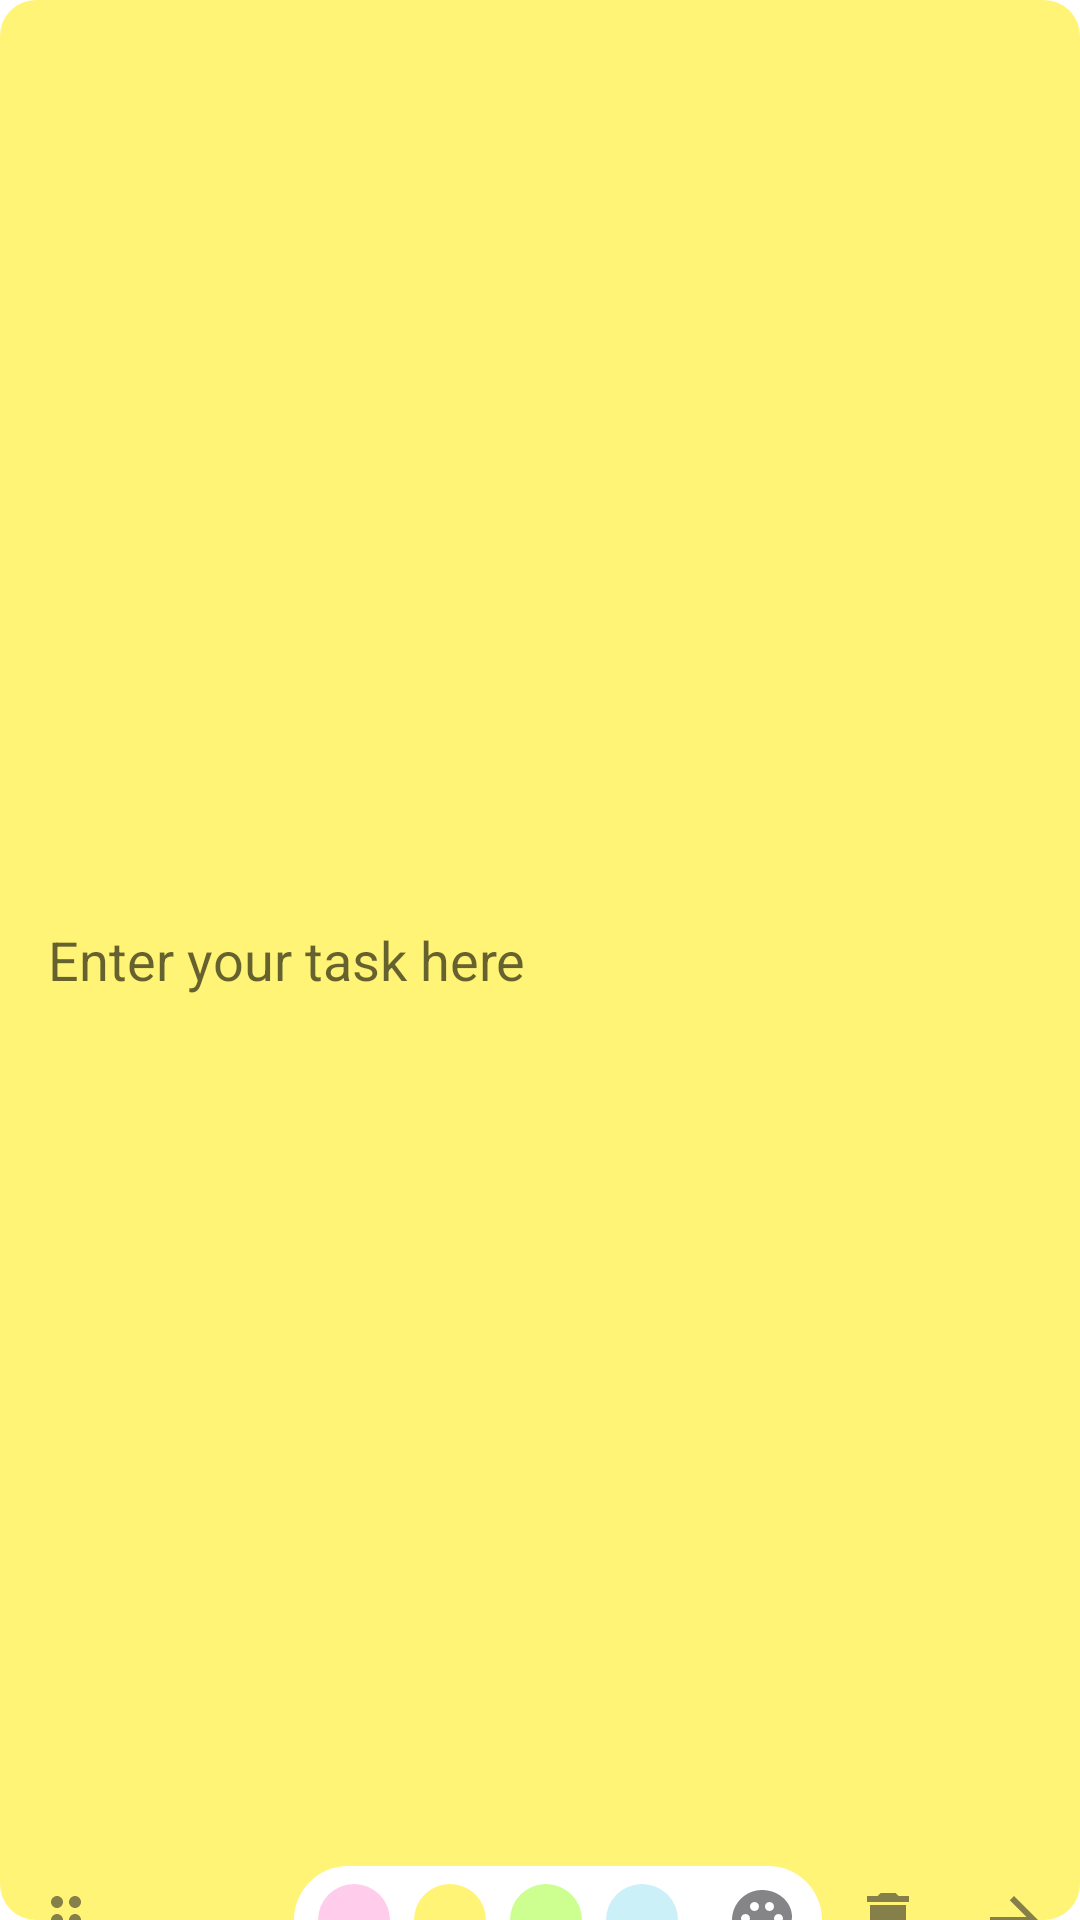

Android layout source for this screen:
<!-- AndroidManifest.xml: application theme Theme.KanbanBoard -->
<!-- res/layout/task_view.xml -->
<?xml version="1.0" encoding="utf-8"?>
<androidx.constraintlayout.widget.ConstraintLayout xmlns:android="http://schemas.android.com/apk/res/android"
    xmlns:app="http://schemas.android.com/apk/res-auto"
    xmlns:tools="http://schemas.android.com/tools"
    android:id="@+id/task_layout"
    android:layout_width="match_parent"
    android:layout_height="wrap_content"
    android:layout_marginLeft="8dp"
    android:layout_marginTop="8dp"
    android:layout_marginRight="8dp"
    android:layout_marginBottom="4dp"
    android:background="@drawable/task_card_yellow">

    <ImageView
        android:id="@+id/color_palette_background"
        android:layout_width="180dp"
        android:layout_height="40dp"
        android:padding="2dp"
        app:layout_constraintBottom_toBottomOf="parent"
        app:layout_constraintEnd_toStartOf="@+id/btn_delete"
        app:layout_constraintTop_toBottomOf="@+id/task_edit_text"
        app:layout_constraintVertical_bias="0.6"
        app:srcCompat="@drawable/color_palette_background"
        />

    <ImageButton
        android:id="@+id/btn_delete"
        android:layout_width="wrap_content"
        android:layout_height="wrap_content"
        android:layout_margin="2dp"
        android:background="@drawable/task_button_background"
        android:backgroundTint="#1E202124"
        android:backgroundTintMode="src_in"
        android:padding="8dp"
        android:tint="#8C202124"
        android:tintMode="src_in"
        app:layout_constraintBottom_toBottomOf="parent"
        app:layout_constraintEnd_toStartOf="@+id/btn_move"
        app:layout_constraintTop_toBottomOf="@+id/task_edit_text"
        app:srcCompat="@drawable/ic_delete_24px"
        android:contentDescription="@string/delete_btn_cont_desc" />

    <ImageButton
        android:id="@+id/btn_color"
        android:layout_width="wrap_content"
        android:layout_height="wrap_content"
        android:layout_margin="2dp"
        android:background="@drawable/task_button_background"
        android:backgroundTint="#1E202124"
        android:backgroundTintMode="src_in"
        android:padding="8dp"
        android:tint="#8C202124"
        android:tintMode="src_in"
        app:layout_constraintBottom_toBottomOf="parent"
        app:layout_constraintEnd_toStartOf="@+id/btn_delete"
        app:layout_constraintTop_toBottomOf="@+id/task_edit_text"
        app:srcCompat="@drawable/ic_palette_24px"
        android:contentDescription="@string/color_btn_cont_desc" />

    <ImageButton
        android:id="@+id/btn_drag"
        android:layout_width="wrap_content"
        android:layout_height="wrap_content"
        android:layout_margin="2dp"
        android:background="@drawable/task_button_background"
        android:backgroundTint="#1E202124"
        android:backgroundTintMode="src_in"
        android:padding="8dp"
        android:tint="#8C202124"
        android:tintMode="src_in"
        app:layout_constraintBottom_toBottomOf="parent"
        app:layout_constraintStart_toStartOf="parent"
        app:layout_constraintTop_toBottomOf="@+id/task_edit_text"
        app:srcCompat="@drawable/ic_drag_indicator_24px"
        android:contentDescription="@string/drag_btn_cont_desc" />

    <EditText
        android:id="@+id/task_edit_text"
        android:layout_width="match_parent"
        android:layout_height="match_parent"
        android:background="@android:color/transparent"
        android:padding="16dp"
        android:hint="@string/task_edit_text_hint"
        android:textAlignment="textStart"
        android:textColor="@color/task_text"
        android:textSize="18sp"
        app:layout_constraintTop_toTopOf="parent"
        tools:text="Task edit text test label"
        android:inputType="text" />

    <ImageButton
        android:id="@+id/btn_move"
        android:layout_width="wrap_content"
        android:layout_height="wrap_content"
        android:layout_margin="2dp"
        android:background="@drawable/task_button_background"
        android:backgroundTint="#1E202124"
        android:backgroundTintMode="src_in"
        android:padding="8dp"
        android:tint="#8C202124"
        android:tintMode="src_in"
        app:layout_constraintBottom_toBottomOf="parent"
        app:layout_constraintEnd_toEndOf="parent"
        app:layout_constraintTop_toBottomOf="@+id/task_edit_text"
        app:srcCompat="@drawable/ic_arrow_forward_24px"
        android:contentDescription="@string/move_btn_cont_desc" />

    <ImageButton
        android:id="@+id/blue_color_picker"
        android:layout_width="24dp"
        android:layout_height="24dp"
        android:layout_margin="8dp"
        android:backgroundTint="@color/blue_task"
        android:backgroundTintMode="multiply"
        android:background="@drawable/task_button_color"
        app:layout_constraintBottom_toBottomOf="parent"
        app:layout_constraintEnd_toStartOf="@+id/btn_color"
        app:layout_constraintTop_toBottomOf="@+id/task_edit_text"
        app:srcCompat="@android:color/transparent"
        android:contentDescription="@string/blue_btn_cont_desc" />

    <ImageButton
        android:id="@+id/green_color_picker"
        android:layout_width="24dp"
        android:layout_height="24dp"
        android:layout_marginEnd="8dp"
        android:background="@drawable/task_button_color"
        android:backgroundTint="@color/green_task"
        android:backgroundTintMode="multiply"
        app:layout_constraintBottom_toBottomOf="parent"
        app:layout_constraintEnd_toStartOf="@+id/blue_color_picker"
        app:layout_constraintTop_toBottomOf="@+id/task_edit_text"
        app:srcCompat="@android:color/transparent"
        android:contentDescription="@string/green_btn_cont_desc" />

    <ImageButton
        android:id="@+id/yellow_color_picker"
        android:layout_width="24dp"
        android:layout_height="24dp"
        android:layout_marginEnd="8dp"
        android:backgroundTint="@color/yellow_task"
        android:backgroundTintMode="multiply"
        android:background="@drawable/task_button_color"
        app:layout_constraintBottom_toBottomOf="parent"
        app:layout_constraintEnd_toStartOf="@+id/green_color_picker"
        app:layout_constraintTop_toBottomOf="@+id/task_edit_text"
        app:srcCompat="@android:color/transparent"
        android:contentDescription="@string/yellow_btn_cont_desc" />

    <ImageButton
        android:id="@+id/pink_color_picker"
        android:layout_width="24dp"
        android:layout_height="24dp"
        android:layout_marginEnd="8dp"
        android:backgroundTint="@color/pink_task"
        android:backgroundTintMode="multiply"
        android:background="@drawable/task_button_color"
        app:layout_constraintBottom_toBottomOf="parent"
        app:layout_constraintEnd_toStartOf="@+id/yellow_color_picker"
        app:layout_constraintTop_toBottomOf="@+id/task_edit_text"
        app:srcCompat="@android:color/transparent"
        android:contentDescription="@string/pink_btn_cont_desc" />

</androidx.constraintlayout.widget.ConstraintLayout>
<!-- resources referenced by this layout -->
<resources>
  <color name="blue_task">#cbf0f8</color>
  <color name="green_task">#ccff90</color>
  <color name="pink_task">#ffccec</color>
  <color name="task_text">#202124</color>
  <color name="yellow_task">#fff475</color>
  <!-- drawable color_palette_background (drawable) -->
  <?xml version="1.0" encoding="utf-8"?>
  <shape xmlns:android="http://schemas.android.com/apk/res/android">
      <corners android:radius="20dp"/>
      <solid android:color="@color/white"></solid>
  </shape>
  <!-- drawable ic_arrow_forward_24px (drawable) -->
  <vector xmlns:android="http://schemas.android.com/apk/res/android"
      android:width="24dp"
      android:height="24dp"
      android:viewportWidth="24"
      android:viewportHeight="24">
    <path
        android:fillColor="@color/task_text"
        android:pathData="M12,4l-1.41,1.41L16.17,11H4v2h12.17l-5.58,5.59L12,20l8,-8z"/>
  </vector>
  <!-- drawable ic_delete_24px (drawable) -->
  <vector xmlns:android="http://schemas.android.com/apk/res/android"
      android:width="24dp"
      android:height="24dp"
      android:viewportWidth="24"
      android:viewportHeight="24">
    <path
        android:fillColor="@color/task_text"
        android:pathData="M6,19c0,1.1 0.9,2 2,2h8c1.1,0 2,-0.9 2,-2V7H6v12zM19,4h-3.5l-1,-1h-5l-1,1H5v2h14V4z"/>
  </vector>
  <!-- drawable task_button_background (drawable) -->
  <?xml version="1.0" encoding="utf-8"?>
  <selector xmlns:android="http://schemas.android.com/apk/res/android">
      <item android:state_pressed="true"
          android:drawable="@drawable/task_button_background_pressed"/>
  </selector>
  <!-- drawable task_button_color (drawable) -->
  <?xml version="1.0" encoding="utf-8"?>
  <selector xmlns:android="http://schemas.android.com/apk/res/android">
      <item android:state_pressed="true"
          android:drawable="@drawable/task_button_color_pressed"/>
      <item android:state_pressed="false"
          android:drawable="@drawable/task_button_color_idle"/>
  </selector>
  <!-- drawable task_card_yellow (drawable) -->
  <?xml version="1.0" encoding="utf-8"?>
  <shape xmlns:android="http://schemas.android.com/apk/res/android">
      <corners android:radius="12dp"/>
      <solid android:color="@color/yellow_task" />
  </shape>
  <string name="blue_btn_cont_desc">Blue color button</string>
  <string name="color_btn_cont_desc">Open/close color palette button</string>
  <string name="delete_btn_cont_desc">Delete button</string>
  <string name="drag_btn_cont_desc">Hold and drag task button</string>
  <string name="green_btn_cont_desc">Green color button</string>
  <string name="move_btn_cont_desc">Send task to next tasklist button</string>
  <string name="pink_btn_cont_desc">Pink color button</string>
  <string name="task_edit_text_hint">Enter your task here</string>
  <string name="yellow_btn_cont_desc">Yellow color button</string>
  <color name="white">#FFFFFFFF</color>
  <!-- drawable task_button_background_pressed (drawable) -->
  <?xml version="1.0" encoding="utf-8"?>
  <shape xmlns:android="http://schemas.android.com/apk/res/android"
      android:shape="oval">
      <solid android:color="@color/black" />
  
  </shape>
  <!-- drawable task_button_color_pressed (drawable) -->
  <?xml version="1.0" encoding="utf-8"?>
  <shape xmlns:android="http://schemas.android.com/apk/res/android"
      android:shape="oval">
      <solid android:color="#D3D3D3" />
  </shape>
  <!-- drawable task_button_color_idle (drawable) -->
  <?xml version="1.0" encoding="utf-8"?>
  <shape xmlns:android="http://schemas.android.com/apk/res/android"
      android:shape="oval">
      <solid android:color="@color/white" />
      <stroke
          android:color="#D3D3D3"
          android:width="0dp" />
  </shape>
  <color name="purple_500">#FF6200EE</color>
  <color name="purple_700">#FF3700B3</color>
  <color name="teal_200">#FF03DAC5</color>
  <color name="teal_700">#FF018786</color>
  <color name="black">#FF000000</color>
</resources>
